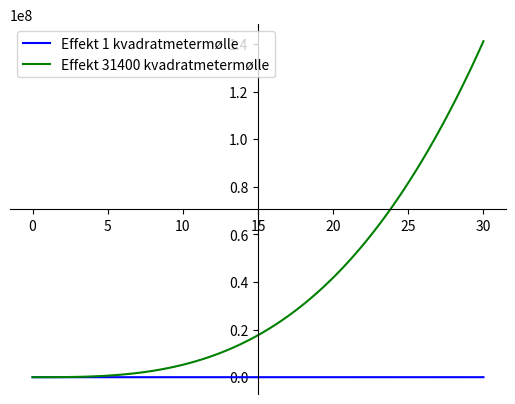

Reproduce this figure in Python.
import math

import matplotlib.pyplot as plt
import numpy as np

# 100 linearly spaced numbers
#x = np.linspace(-np.pi,np.pi,100)
x = np.linspace(0,30,100)
# the function, which is y = sin(x) here
m = 1
y = 0.5*m*x**3

# setting the axes at the centre
fig = plt.figure()
ax = fig.add_subplot(1, 1, 1)
ax.spines['left'].set_position('center')
ax.spines['bottom'].set_position('center')
ax.spines['right'].set_color('none')
ax.spines['top'].set_color('none')
ax.xaxis.set_ticks_position('bottom')
ax.yaxis.set_ticks_position('left')

y1 = 0.333*y
y2 = 0.333*31400*y
# plot the functions
plt.plot(x,y1, 'b', label='Effekt 1 kvadratmetermølle')
plt.plot(x,y2, 'g', label='Effekt 31400 kvadratmetermølle')




plt.legend(loc='upper left')

# show the plot
plt.show()
